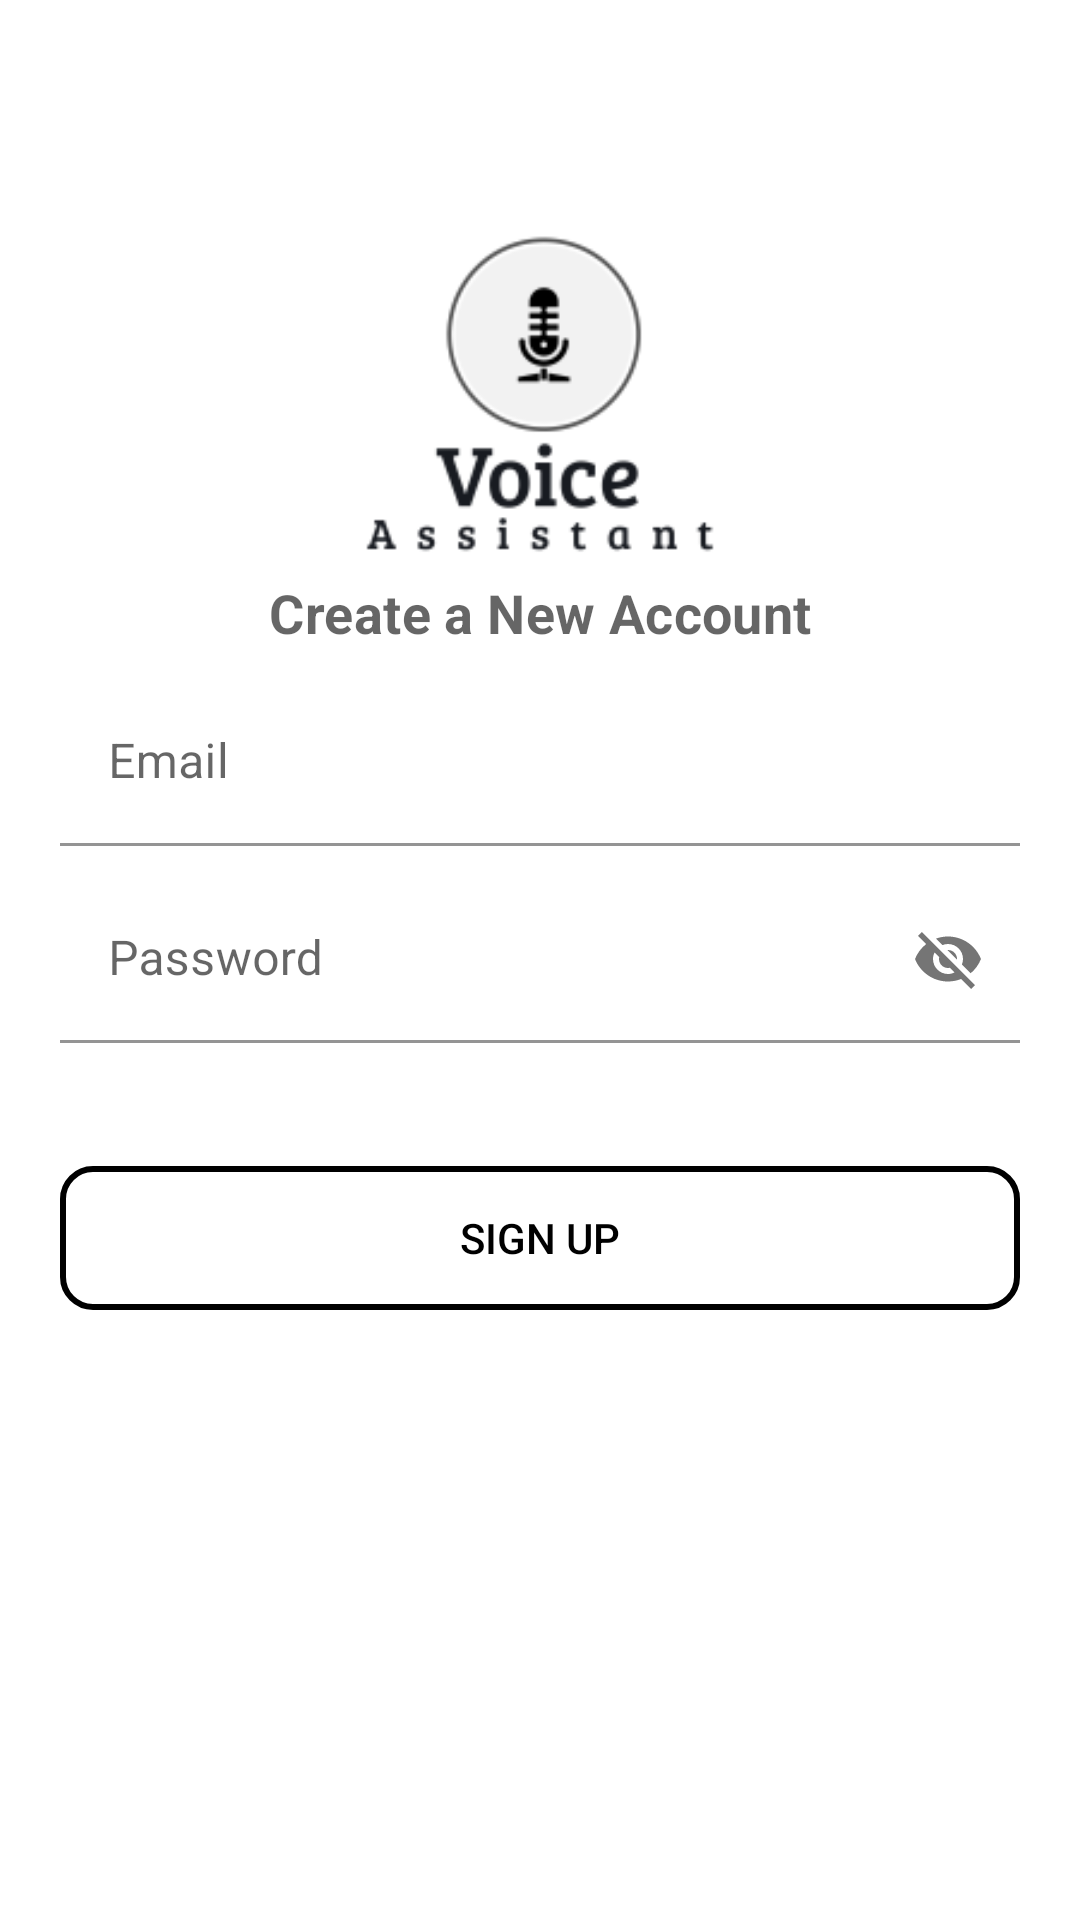

Produce the Android XML layout that renders to this screen, including the resource entries it uses.
<!-- AndroidManifest.xml: application theme Theme.Voice_Assistant -->
<!-- res/layout/activity_sign_up.xml -->
<?xml version="1.0" encoding="utf-8"?>
<RelativeLayout xmlns:android="http://schemas.android.com/apk/res/android"
    xmlns:app="http://schemas.android.com/apk/res-auto"
    xmlns:tools="http://schemas.android.com/tools"
    android:layout_width="match_parent"
    android:layout_height="match_parent"
    android:padding="20dp"
    tools:context=".SignUpActivity">

    <ImageView
        android:id="@+id/imageView"
        android:layout_width="244dp"
        android:layout_height="182dp"
        android:layout_marginStart="80dp"
        android:layout_marginTop="20dp"
        android:layout_marginEnd="80dp"
        android:gravity="center_horizontal"
        app:layout_constraintBottom_toTopOf="@+id/descriptionLabelTv"
        app:layout_constraintEnd_toEndOf="parent"
        app:layout_constraintStart_toStartOf="parent"
        app:layout_constraintTop_toTopOf="parent"
        app:srcCompat="@drawable/logo" />

    <TextView
        android:id="@+id/titleLabelTV"
        style="@style/TextAppearance.MaterialComponents.Headline4"
        android:layout_width="match_parent"
        android:layout_height="wrap_content"
        android:layout_above="@+id/emailTil"
        android:layout_marginBottom="10dp"
        android:gravity="center_horizontal"
        android:text="Create a New Account"
        android:textAlignment="center"
        android:textSize="18sp"
        android:textStyle="bold" />


    <com.google.android.material.textfield.TextInputLayout
        android:id="@+id/emailTil"
        android:layout_width="match_parent"
        android:layout_above="@+id/passwordTil"
        android:layout_marginBottom="10dp"
        android:layout_height="wrap_content"
        tools:ignore="NotSibling">

        <EditText
            android:id="@+id/emailEt"
            android:layout_width="match_parent"
            android:layout_height="wrap_content"
            android:hint="Email"
            android:inputType="textEmailAddress"
            android:backgroundTint="@android:color/white"/>
    </com.google.android.material.textfield.TextInputLayout>

    <com.google.android.material.textfield.TextInputLayout
        android:id="@+id/passwordTil"
        android:layout_width="match_parent"
        android:layout_centerInParent="true"
        app:passwordToggleEnabled="true"
        android:layout_height="wrap_content">
        <EditText
            android:id="@+id/passwordET"
            android:layout_width="match_parent"
            android:layout_height="wrap_content"
            android:hint="Password"
            android:inputType="textEmailAddress"
            android:backgroundTint="@android:color/white"/>
    </com.google.android.material.textfield.TextInputLayout>

    <Button
        android:id="@+id/signUpBtn"
        android:layout_width="match_parent"
        android:layout_height="wrap_content"
        android:layout_below="@id/passwordTil"
        android:layout_marginTop="41dp"
        android:text="Sıgn Up"
        android:background="@drawable/bg_button_black"
        android:textColor="@color/black"
        app:backgroundTint="@color/black"/>


</RelativeLayout>
<!-- resources referenced by this layout -->
<resources>
  <!-- drawable bg_button_black (drawable-v24) -->
  <?xml version="1.0" encoding="utf-8"?>
  <shape xmlns:android="http://schemas.android.com/apk/res/android"
      android:shape="rectangle">
      <corners android:radius="10dp"/>
      <solid android:color="@android:color/transparent"/>
      <stroke android:color="@color/black"
          android:width="2dp"/>
  </shape>
  <!-- drawable logo: png bitmap (drawable-v24, 7542 bytes) -->
  <style name="Theme.Voice_Assistant" parent="Theme.MaterialComponents.DayNight.DarkActionBar">
          
          <item name="colorPrimary">#5C122B</item>
          <item name="colorPrimaryVariant">#5C122B</item>
          <item name="colorOnPrimary">@color/white</item>
          
          <item name="colorSecondary">@color/teal_200</item>
          <item name="colorSecondaryVariant">@color/teal_700</item>
          <item name="colorOnSecondary">@color/black</item>
          
          <item name="android:statusBarColor" tools:targetApi="l">?attr/colorPrimaryVariant</item>
          
      </style>
  <!-- not gathered from this repository: default colours our renderer supplied (Android Studio template values) -->
  <color name="teal_200">#FF03DAC5</color>
  <color name="teal_700">#FF018786</color>
  <color name="black">#FF000000</color>
  <color name="white">#FFFFFFFF</color>
</resources>
